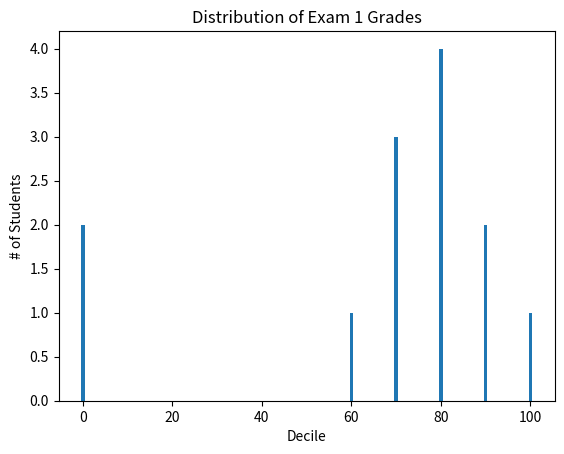

Reproduce this figure in Python.
from collections import Counter
from matplotlib import pyplot

grades = [83, 95, 91, 87, 70, 0, 85, 82, 100, 67, 73, 77, 0]

histogram = Counter(grade // 10 * 10 for grade in grades)
pyplot.bar(histogram.keys(), histogram.values())
pyplot.xlabel("Decile")
pyplot.ylabel("# of Students")
pyplot.title("Distribution of Exam 1 Grades")
pyplot.show()